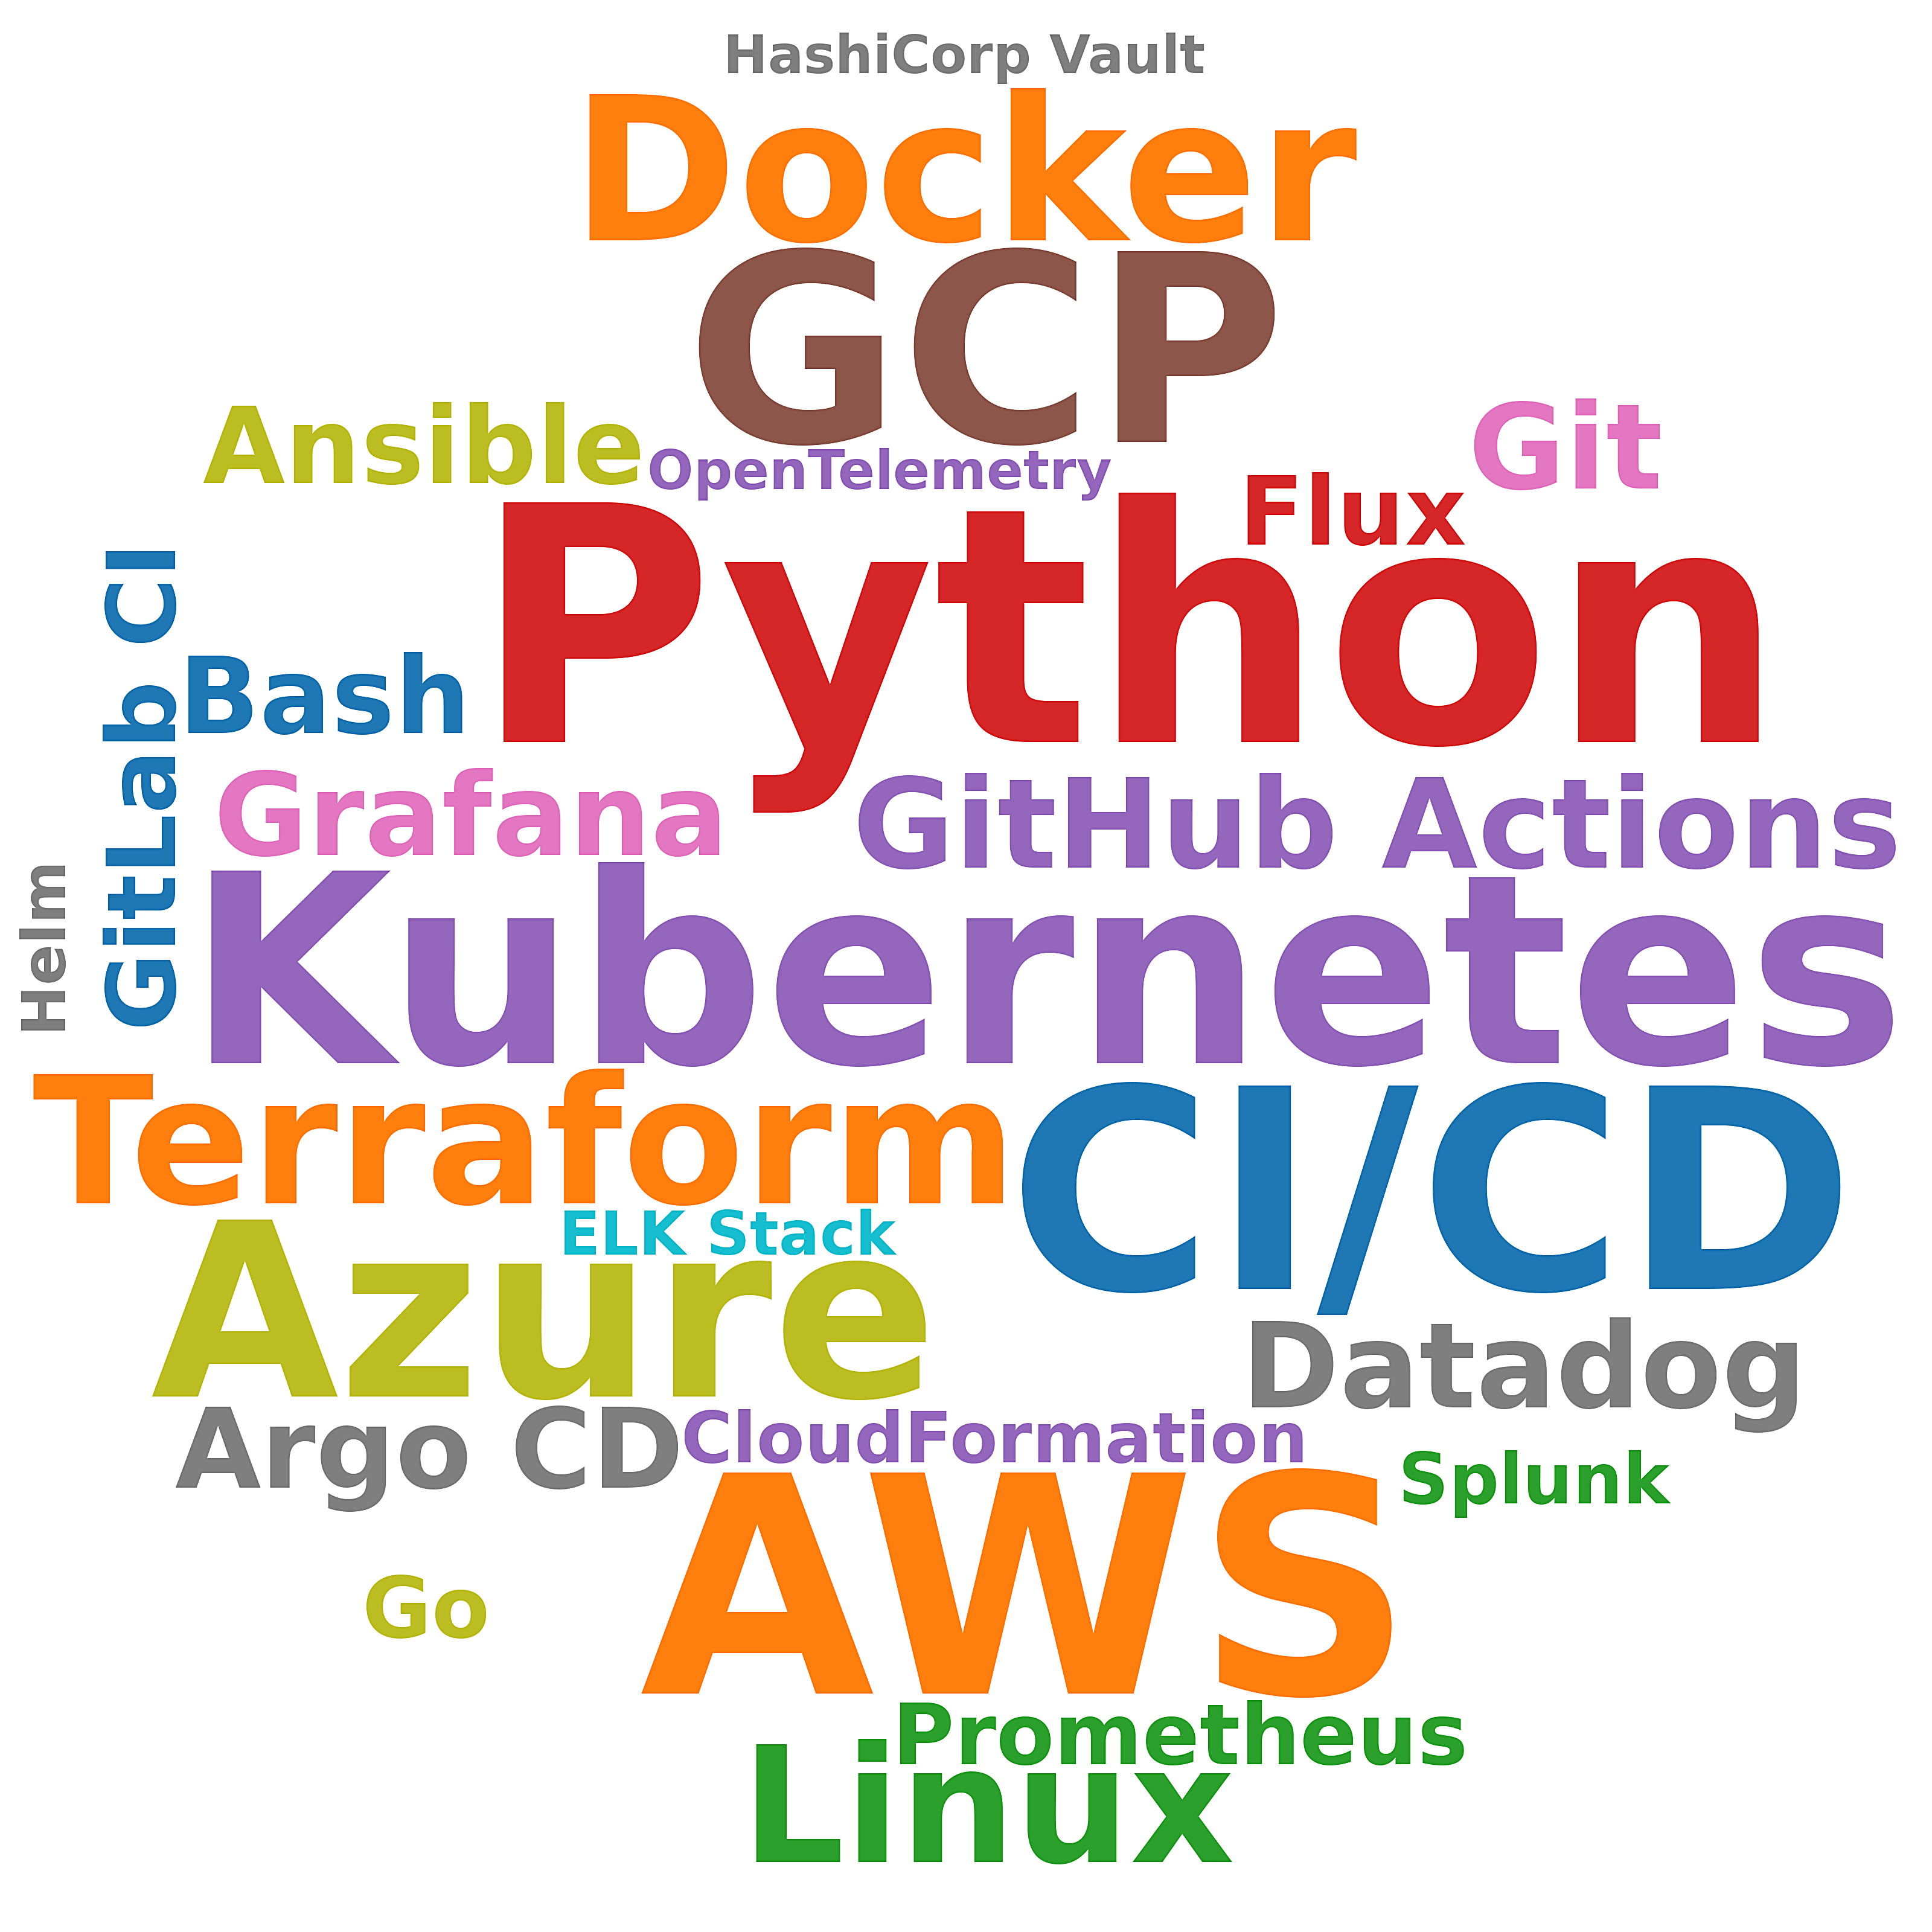

Source data for this figure (header and first rows):
skill, postings_mentioning, pct_of_postings
Python, 77, 18.5
AWS, 53, 12.7
CI/CD, 36, 8.7
Kubernetes, 28, 6.7
GCP, 27, 6.5
Azure, 19, 4.6
Docker, 17, 4.1
Terraform, 17, 4.1
Linux, 11, 2.6
GitHub Actions, 10, 2.4
Datadog, 8, 1.9
Git, 8, 1.9
Grafana, 7, 1.7
Argo CD, 6, 1.4
Ansible, 5, 1.2
Bash, 5, 1.2
GitLab CI, 3, 0.7
Flux, 3, 0.7
Prometheus, 3, 0.7
Go, 3, 0.7
CloudFormation, 2, 0.5
Splunk, 2, 0.5
Helm, 1, 0.2
ELK Stack, 1, 0.2
OpenTelemetry, 1, 0.2
HashiCorp Vault, 1, 0.2
